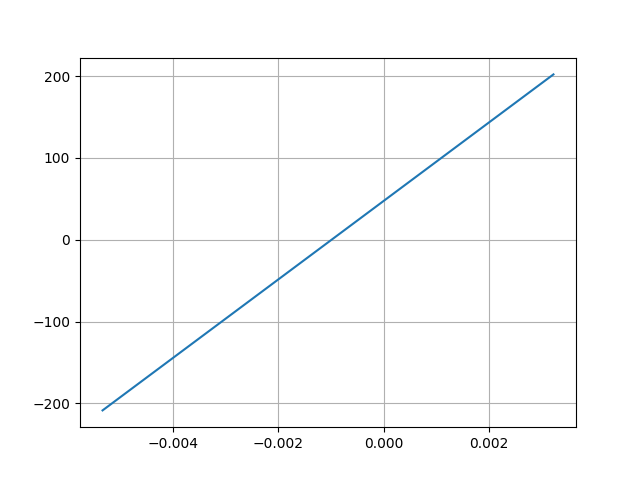

The file beside this chart, header and first rows:
Desplacment, Force
0.003219, 202.2
-0.00534, -208.6
